Run: headless pygame with SDL's dummy video driver; simulated clock (each Clock.tick advances the game by its frame time, no real sleeping); random seed 0; keys injected as events and as key.get_pressed() state; no mouse input.
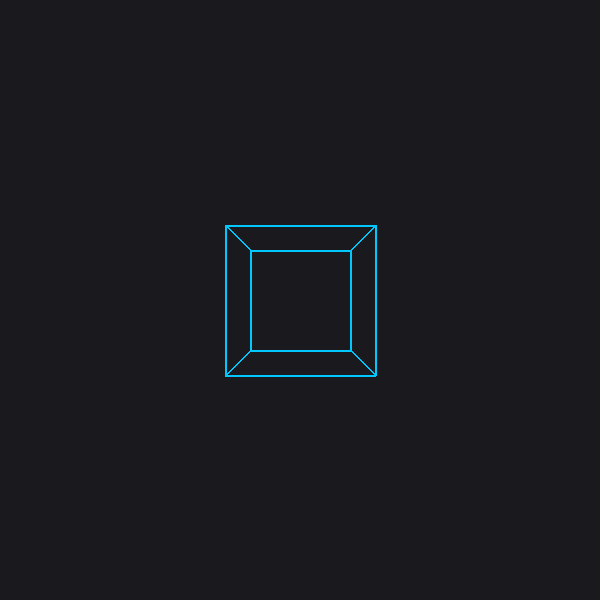
Frame 1 of 4 · flips 1–60 · no input
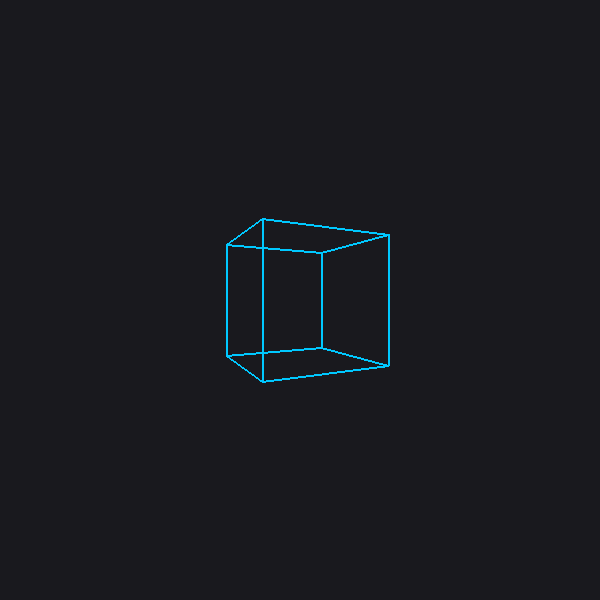
Frame 2 of 4 · flips 61–180 · tapped SPACE, RETURN · held RIGHT (→), D
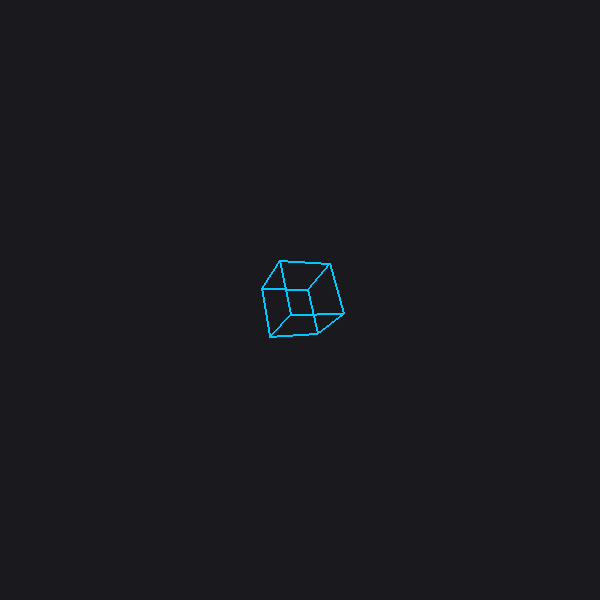
Frame 3 of 4 · flips 181–300 · held DOWN (↓), S
Frame 4 of 4 · flips 301–420 · held LEFT (←), A, UP (↑), W · screen same as frame 1, image omitted

The pygame program that drew these frames:

import pygame, math

pygame.init()
screen = pygame.display.set_mode((600, 600))
clock = pygame.time.Clock()

cubo = [(-1,-1,-1), (1,-1,-1), (1,1,-1), (-1,1,-1),
        (-1,-1, 1), (1,-1, 1), (1,1, 1), (-1,1, 1)]

aristas = [(0,1),(1,2),(2,3),(3,0),
           (4,5),(5,6),(6,7),(7,4),
           (0,4),(1,5),(2,6),(3,7)]

ax = ay = az = 0.0
tz = 5

running = True
while running:
    for e in pygame.event.get():
        if e.type == pygame.QUIT:
            running = False

    k = pygame.key.get_pressed()
    if k[pygame.K_LEFT]:  ay -= 0.03
    if k[pygame.K_RIGHT]: ay += 0.03
    if k[pygame.K_UP]:    ax -= 0.03
    if k[pygame.K_DOWN]:  ax += 0.03
    if k[pygame.K_q]:     az -= 0.03
    if k[pygame.K_e]:     az += 0.03
    if k[pygame.K_w]:     tz -= 0.05
    if k[pygame.K_s]:     tz += 0.05

    puntos2d = []
    for x, y, z in cubo:
        y, z = y*math.cos(ax) - z*math.sin(ax), y*math.sin(ax) + z*math.cos(ax)
        x, z = x*math.cos(ay) - z*math.sin(ay), x*math.sin(ay) + z*math.cos(ay)
        x, y = x*math.cos(az) - y*math.sin(az), x*math.sin(az) + y*math.cos(az)
        z += tz
        f = 300 / z
        puntos2d.append((300 + x*f, 300 + y*f))

    screen.fill((25, 25, 30))
    for i, j in aristas:
        pygame.draw.line(screen, (0, 200, 255), puntos2d[i], puntos2d[j], 2)
    pygame.display.flip()
    clock.tick(60)

pygame.quit()
